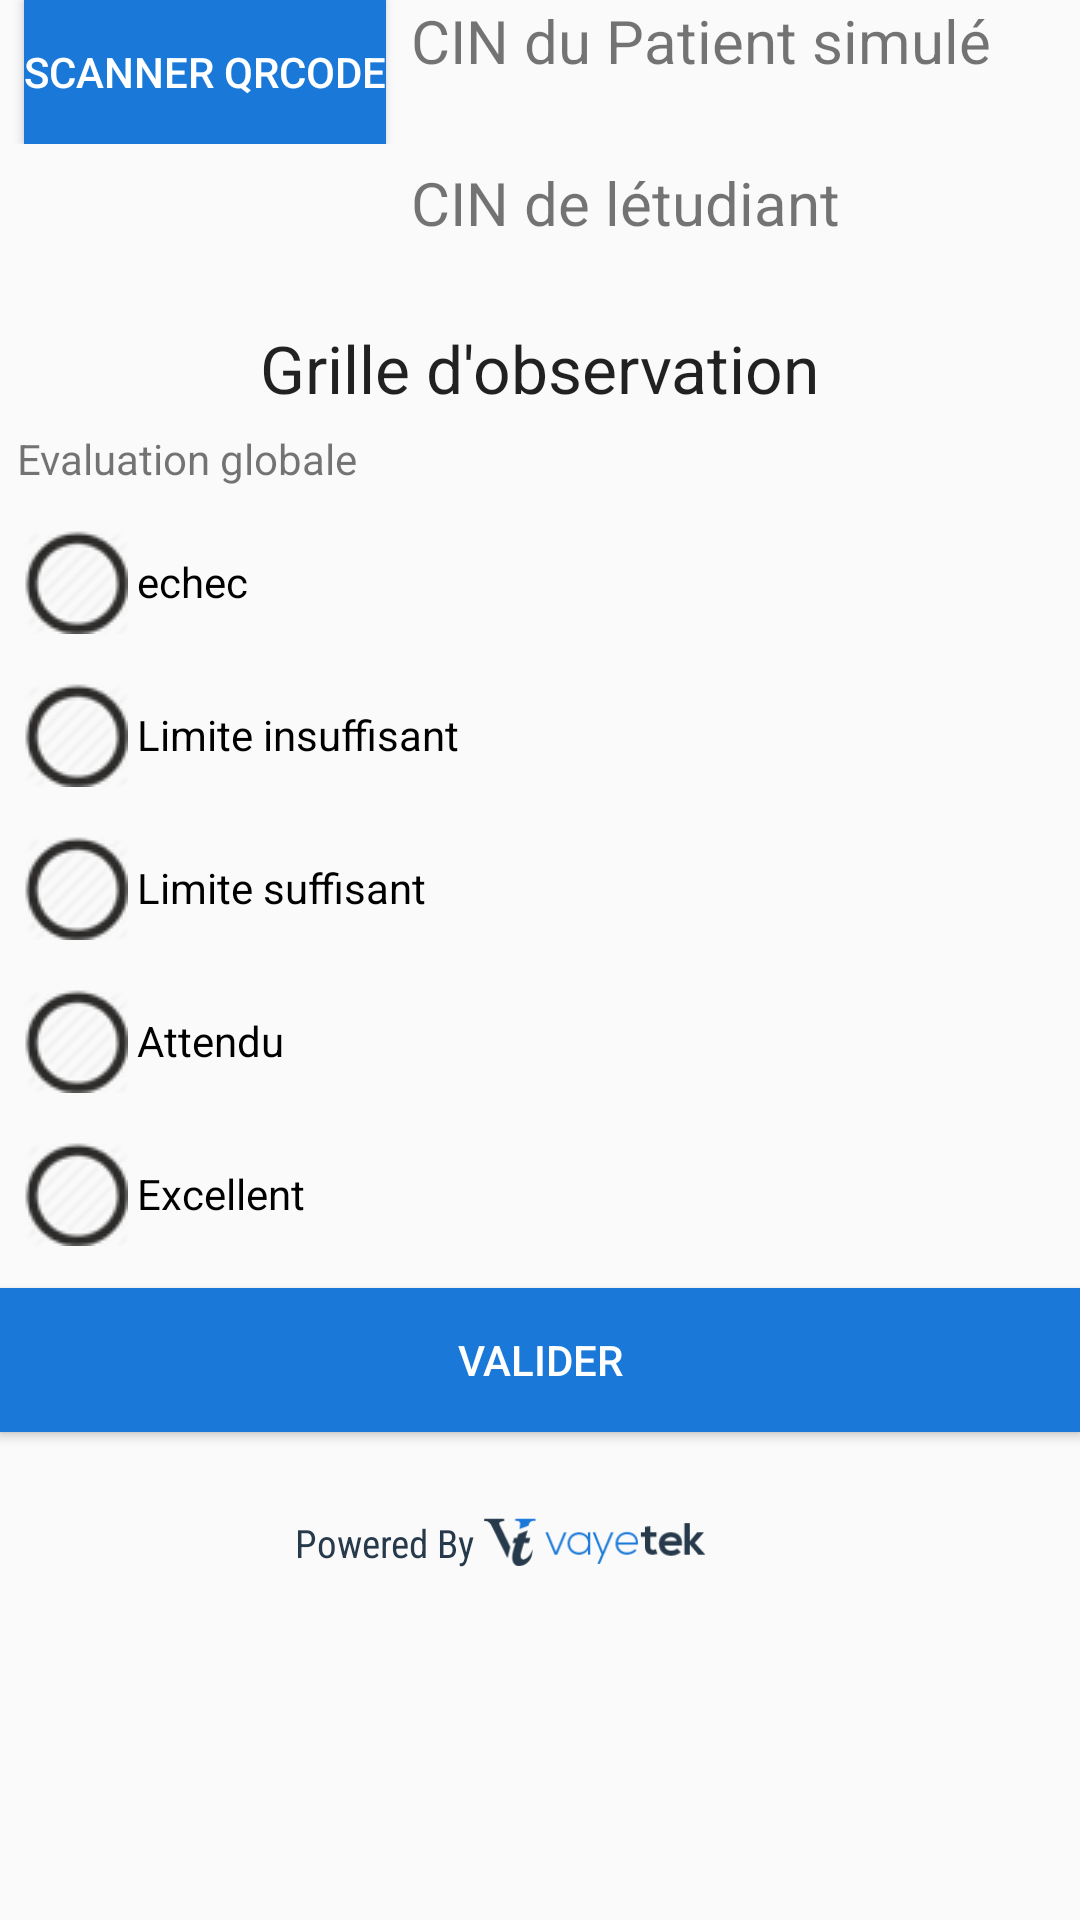

Layout XML and referenced resources for this Android screen:
<!-- AndroidManifest.xml: application theme AppTheme -->
<!-- res/layout/activity_grille.xml -->
<?xml version="1.0" encoding="utf-8"?>
<android.support.v4.widget.NestedScrollView xmlns:android="http://schemas.android.com/apk/res/android"
    xmlns:app="http://schemas.android.com/apk/res-auto"
    xmlns:tools="http://schemas.android.com/tools"
    android:layout_width="match_parent"
    android:layout_height="match_parent"
    app:layout_behavior="@string/appbar_scrolling_view_behavior"
    tools:context="com.iac.vayetek.ecosapp.fragments.GrilleActivity">

    <LinearLayout
        android:layout_width="match_parent"
        android:layout_height="wrap_content"
        android:orientation="vertical"
        android:paddingBottom="@dimen/activity_vertical_margin"
        android:paddingLeft="@dimen/activity_horizontal_margin"
        android:paddingRight="@dimen/activity_horizontal_margin"
        android:paddingTop="@dimen/activity_vertical_margin"
        android:weightSum="6">

        <LinearLayout
            android:layout_width="fill_parent"
            android:layout_height="wrap_content"
            android:baselineAligned="false"
            android:orientation="horizontal"
            android:weightSum="5">

            <LinearLayout
                android:layout_width="wrap_content"
                android:layout_height="wrap_content"
                android:layout_weight="2"
                android:gravity="center_horizontal"
                android:orientation="vertical">

                <Button
                    android:id="@+id/add_Student"
                    android:layout_width="wrap_content"
                    android:layout_height="wrap_content"
                    android:text="Scanner QRcode" />

            </LinearLayout>

            <LinearLayout
                android:layout_width="wrap_content"
                android:layout_height="wrap_content"
                android:layout_weight="3"
                android:orientation="vertical">

                <TextView
                    android:layout_width="wrap_content"
                    android:layout_height="wrap_content"
                    android:text="CIN du Patient simulé "
                    android:textSize="20sp" />

                <TextView
                    android:id="@+id/patientInfo"
                    android:layout_width="wrap_content"
                    android:layout_height="wrap_content"
                    android:textSize="20sp" />

                <TextView
                    android:layout_width="wrap_content"
                    android:layout_height="wrap_content"
                    android:text="CIN de létudiant"
                    android:textSize="20sp" />

                <TextView
                    android:id="@+id/studentInfo"
                    android:layout_width="wrap_content"
                    android:layout_height="wrap_content"
                    android:textSize="20sp" />
            </LinearLayout>
        </LinearLayout>

        <TextView
            android:id="@+id/textView"
            android:layout_width="wrap_content"
            android:layout_height="wrap_content"
            android:layout_gravity="center_horizontal"
            android:text="Grille d'observation"
            android:textAppearance="?android:attr/textAppearanceLarge" />

        <android.support.v7.widget.RecyclerView
            android:id="@+id/itemList"
            android:layout_width="match_parent"
            android:layout_height="wrap_content"
            app:layout_behavior="@string/appbar_scrolling_view_behavior" />

        <TextView
            android:layout_width="match_parent"
            android:layout_height="wrap_content"
            android:layout_margin="6dp"
            android:text="Evaluation globale" />

        <RadioGroup
            android:id="@+id/resultat"
            android:layout_width="match_parent"
            android:layout_height="wrap_content"
            android:orientation="vertical">

            <RadioButton
                android:id="@+id/echec"
                android:layout_width="150dp"
                android:layout_height="wrap_content"
                android:layout_margin="8dp"
                android:padding="3dp"
                android:text="echec" />

            <RadioButton
                android:id="@+id/insuffisant"
                android:layout_width="150dp"
                android:layout_height="wrap_content"
                android:layout_below="@id/echec"
                android:layout_margin="8dp"
                android:layout_weight="1"
                android:padding="3dp"
                android:text="Limite insuffisant" />

            <RadioButton
                android:id="@+id/suffisant"
                android:layout_width="150dp"
                android:layout_height="wrap_content"
                android:layout_below="@+id/insuffisant"
                android:layout_margin="8dp"
                android:padding="3dp"
                android:text="Limite suffisant" />

            <RadioButton
                android:id="@+id/attendu"
                android:layout_width="150dp"
                android:layout_height="wrap_content"
                android:layout_margin="8dp"
                android:layout_toRightOf="@id/echec"
                android:padding="3dp"
                android:text="Attendu" />

            <RadioButton
                android:id="@+id/excellent"
                android:layout_width="150dp"
                android:layout_height="wrap_content"
                android:layout_below="@+id/attendu"
                android:layout_margin="8dp"
                android:layout_toRightOf="@+id/insuffisant"
                android:padding="3dp"
                android:text="Excellent" />
        </RadioGroup>

        <Button
            android:id="@+id/submit"
            android:layout_width="match_parent"
            android:layout_height="wrap_content"
            android:layout_marginBottom="12dp"
            android:layout_marginTop="6dp"
            android:text="valider" />

        <RelativeLayout
            android:layout_width="wrap_content"
            android:layout_height="wrap_content"
            android:layout_gravity="center_horizontal">

            <include layout="@layout/vaytek_logo"></include>
        </RelativeLayout>
    </LinearLayout>

</android.support.v4.widget.NestedScrollView>
<!-- res/layout/vaytek_logo.xml (included above) -->
<?xml version="1.0" encoding="utf-8"?>
<LinearLayout xmlns:android="http://schemas.android.com/apk/res/android"
    android:layout_width="wrap_content"
    android:layout_height="wrap_content"
    android:layout_alignParentBottom="true"
    android:layout_centerHorizontal="true"
    android:layout_marginBottom="16dp"
    android:orientation="horizontal">

    <TextView
        android:layout_width="wrap_content"
        android:layout_height="wrap_content"
        android:layout_gravity="center_vertical"
        android:fontFamily="sans-serif-condensed"
        android:text="Powered By "
        android:textColor="@color/vaytek_dark"
        android:textSize="13sp" />

    <ImageView
        android:layout_width="100dp"
        android:layout_height="18dp"
        android:scaleType="fitStart"
        android:src="@drawable/logo_vaytek" />
</LinearLayout>
<!-- resources referenced by this layout -->
<resources>
  <color name="vaytek_dark">#273a4c</color>
  <!-- drawable logo_vaytek: png bitmap (drawable, 1546 bytes) -->
  <style name="AppTheme" parent="Theme.AppCompat.Light.DarkActionBar">
          
          
          <item name="colorPrimary">@color/colorPrimary</item>
          <item name="colorPrimaryDark">@color/colorPrimaryDark</item>
          <item name="colorAccent">@color/colorAccent</item>
          <item name="android:radioButtonStyle">@style/MyRadioButtonStyle</item>
          <item name="android:buttonStyle">@style/VaytekButtonStyle</item>
          <item name="android:icon">@drawable/ic_launcher</item>
      </style>
  <color name="colorPrimary">#1a79d8</color>
  <color name="colorPrimaryDark">#273a4c</color>
  <color name="colorAccent">#1a79d8</color>
  <style name="MyRadioButtonStyle" parent="android:Widget.CompoundButton.RadioButton">
          <item name="android:button">@drawable/checkbox_background</item>
      </style>
  <style name="VaytekButtonStyle" parent="android:Widget.Button">
          <item name="android:background">@color/vaytek_primary</item>
          <item name="android:textColor">@android:color/white</item>
          <item name="android:layout_marginTop">8dp</item>
      </style>
  <!-- drawable ic_launcher: png bitmap (drawable-hdpi, 5137 bytes) -->
  <!-- drawable checkbox_background (drawable) -->
  <?xml version="1.0" encoding="utf-8"?>
  <selector xmlns:android="http://schemas.android.com/apk/res/android" >
      <item android:state_checked="true" android:drawable="@drawable/radiochecked" />
      <item android:state_checked="false" android:drawable="@drawable/radiouncheked" />
  </selector>
  <color name="vaytek_primary">#1a79d8</color>
  <!-- drawable radiochecked: png bitmap (drawable, 1404 bytes) -->
  <!-- drawable radiouncheked: png bitmap (drawable, 1178 bytes) -->
</resources>
